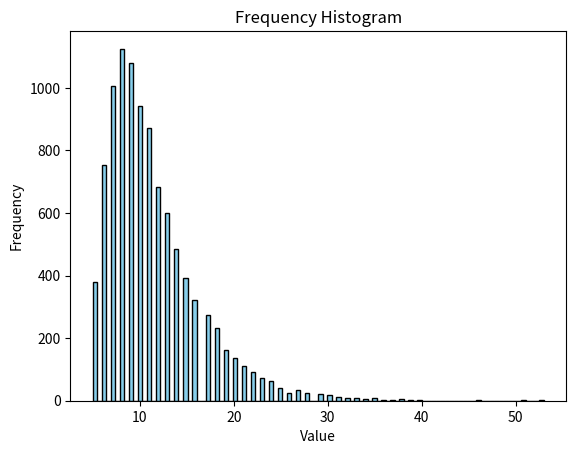

Write the Python code that produced this figure.
'''
Well, somehow this is correct, and i understand why in code but in theory (without numbers) i still don't quite understand why the answer is O(n log n).
math is really weird, probability to be specific.
'''

import matplotlib.pyplot as plt
import numpy as np
import random

n = 5
p = 1/n
reps = 10000
X = []

for i in range(1, reps):
    trial = [0] * n
    count = 0
    while sum(trial) < n:
        random_bucket = random.randint(1, n)
        trial[random_bucket-1] = 1
        count += 1

    X.append(count)

X = np.array(X)

print(f"Mean: {np.mean(X)}")

plt.hist(X, bins=100, color='skyblue', edgecolor='black')
plt.title('Frequency Histogram')
plt.xlabel('Value')
plt.ylabel('Frequency')
plt.show()
